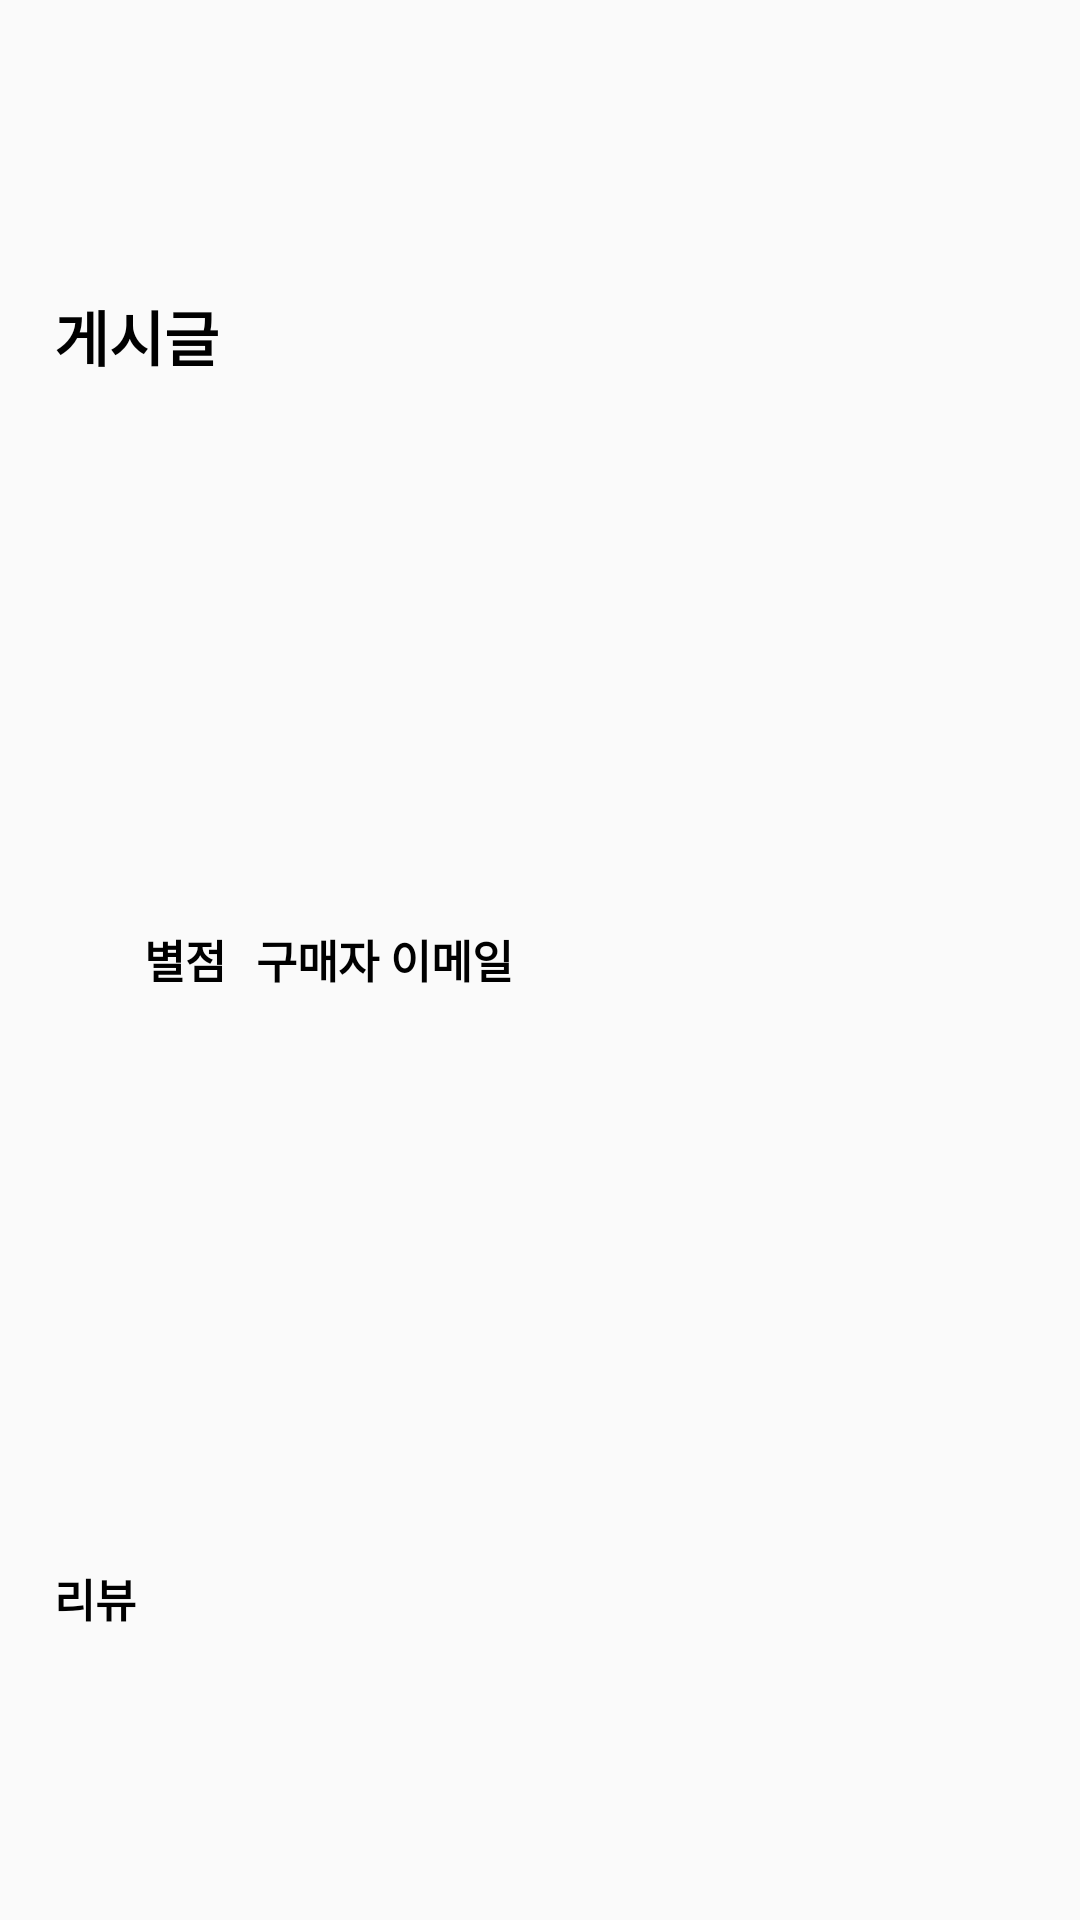

Reconstruct the res/layout file that produces this screen, plus the resources it refers to.
<!-- AndroidManifest.xml: application theme AppTheme -->
<!-- res/layout/seller_list_item.xml -->
<?xml version="1.0" encoding="utf-8"?>
<LinearLayout xmlns:android="http://schemas.android.com/apk/res/android"
    android:orientation="vertical" android:layout_width="match_parent"
    android:layout_height="wrap_content"
    android:padding="8dp"
    android:gravity="center_vertical"
    android:layout_margin="10dp"
    android:layout_marginBottom="8dp">

    <LinearLayout
        android:layout_width="match_parent"
        android:layout_height="match_parent"
        android:layout_weight="1"
        android:orientation="horizontal"
        android:gravity="center_vertical"
        >

        <TextView
            android:id="@+id/sellerlistitem_tvPost"
            android:layout_width="wrap_content"
            android:layout_height="wrap_content"
            android:includeFontPadding="false"
            android:layout_marginLeft="10dp"
            android:text="게시글"
            android:textSize="20sp"
            android:textColor="@android:color/black"
            android:textStyle="bold"/>

    </LinearLayout>

    <LinearLayout
        android:layout_width="match_parent"
        android:layout_height="match_parent"
        android:layout_weight="1"
        android:orientation="horizontal"
        android:gravity="center_vertical"

        >
        <ImageView
            android:id="@+id/sellerlistitem_iv"
            android:layout_width="20dp"
            android:layout_height="20dp"
            android:includeFontPadding="false"
            android:layout_marginLeft="10dp"
            android:background="@drawable/star"
            android:text="별점"
            android:textSize="10dp"
            android:textColor="@android:color/black"
            android:textStyle="bold"/>

        <TextView
            android:id="@+id/sellerlistitem_tvrating"
            android:layout_width="wrap_content"
            android:layout_height="wrap_content"
            android:includeFontPadding="false"
            android:layout_marginLeft="10dp"
            android:text="별점"
            android:textSize="15sp"
            android:textColor="@android:color/black"
            android:textStyle="bold"/>

        <TextView
            android:id="@+id/sellerlistitem_tvEmail"
            android:layout_width="wrap_content"
            android:layout_height="wrap_content"
            android:includeFontPadding="false"
            android:layout_marginLeft="10dp"
            android:text="구매자 이메일"
            android:textSize="15sp"
            android:textColor="@android:color/black"
            android:textStyle="bold"/>

    </LinearLayout>

    <LinearLayout
        android:layout_width="match_parent"
        android:layout_height="match_parent"
        android:layout_weight="1"
        android:orientation="horizontal"
        android:gravity="center_vertical"
        android:layout_marginTop="10dp"
        >
    <TextView
        android:id="@+id/sellerlistitem_tvReview"
        android:layout_width="wrap_content"
        android:layout_height="wrap_content"
        android:includeFontPadding="false"
        android:layout_marginLeft="10dp"
        android:text="리뷰"
        android:textSize="15sp"
        android:textColor="@android:color/black"
        android:textStyle="bold"/>
    </LinearLayout>

</LinearLayout>
<!-- resources referenced by this layout -->
<resources>
  <style name="AppTheme" parent="Theme.AppCompat.Light.NoActionBar">
          
          <item name="colorPrimary">#FFFFFF</item>
          <item name="colorPrimaryDark">@color/cardview_dark_background</item>
          <item name="titleTextColor">#4682B4</item>
      </style>
</resources>
